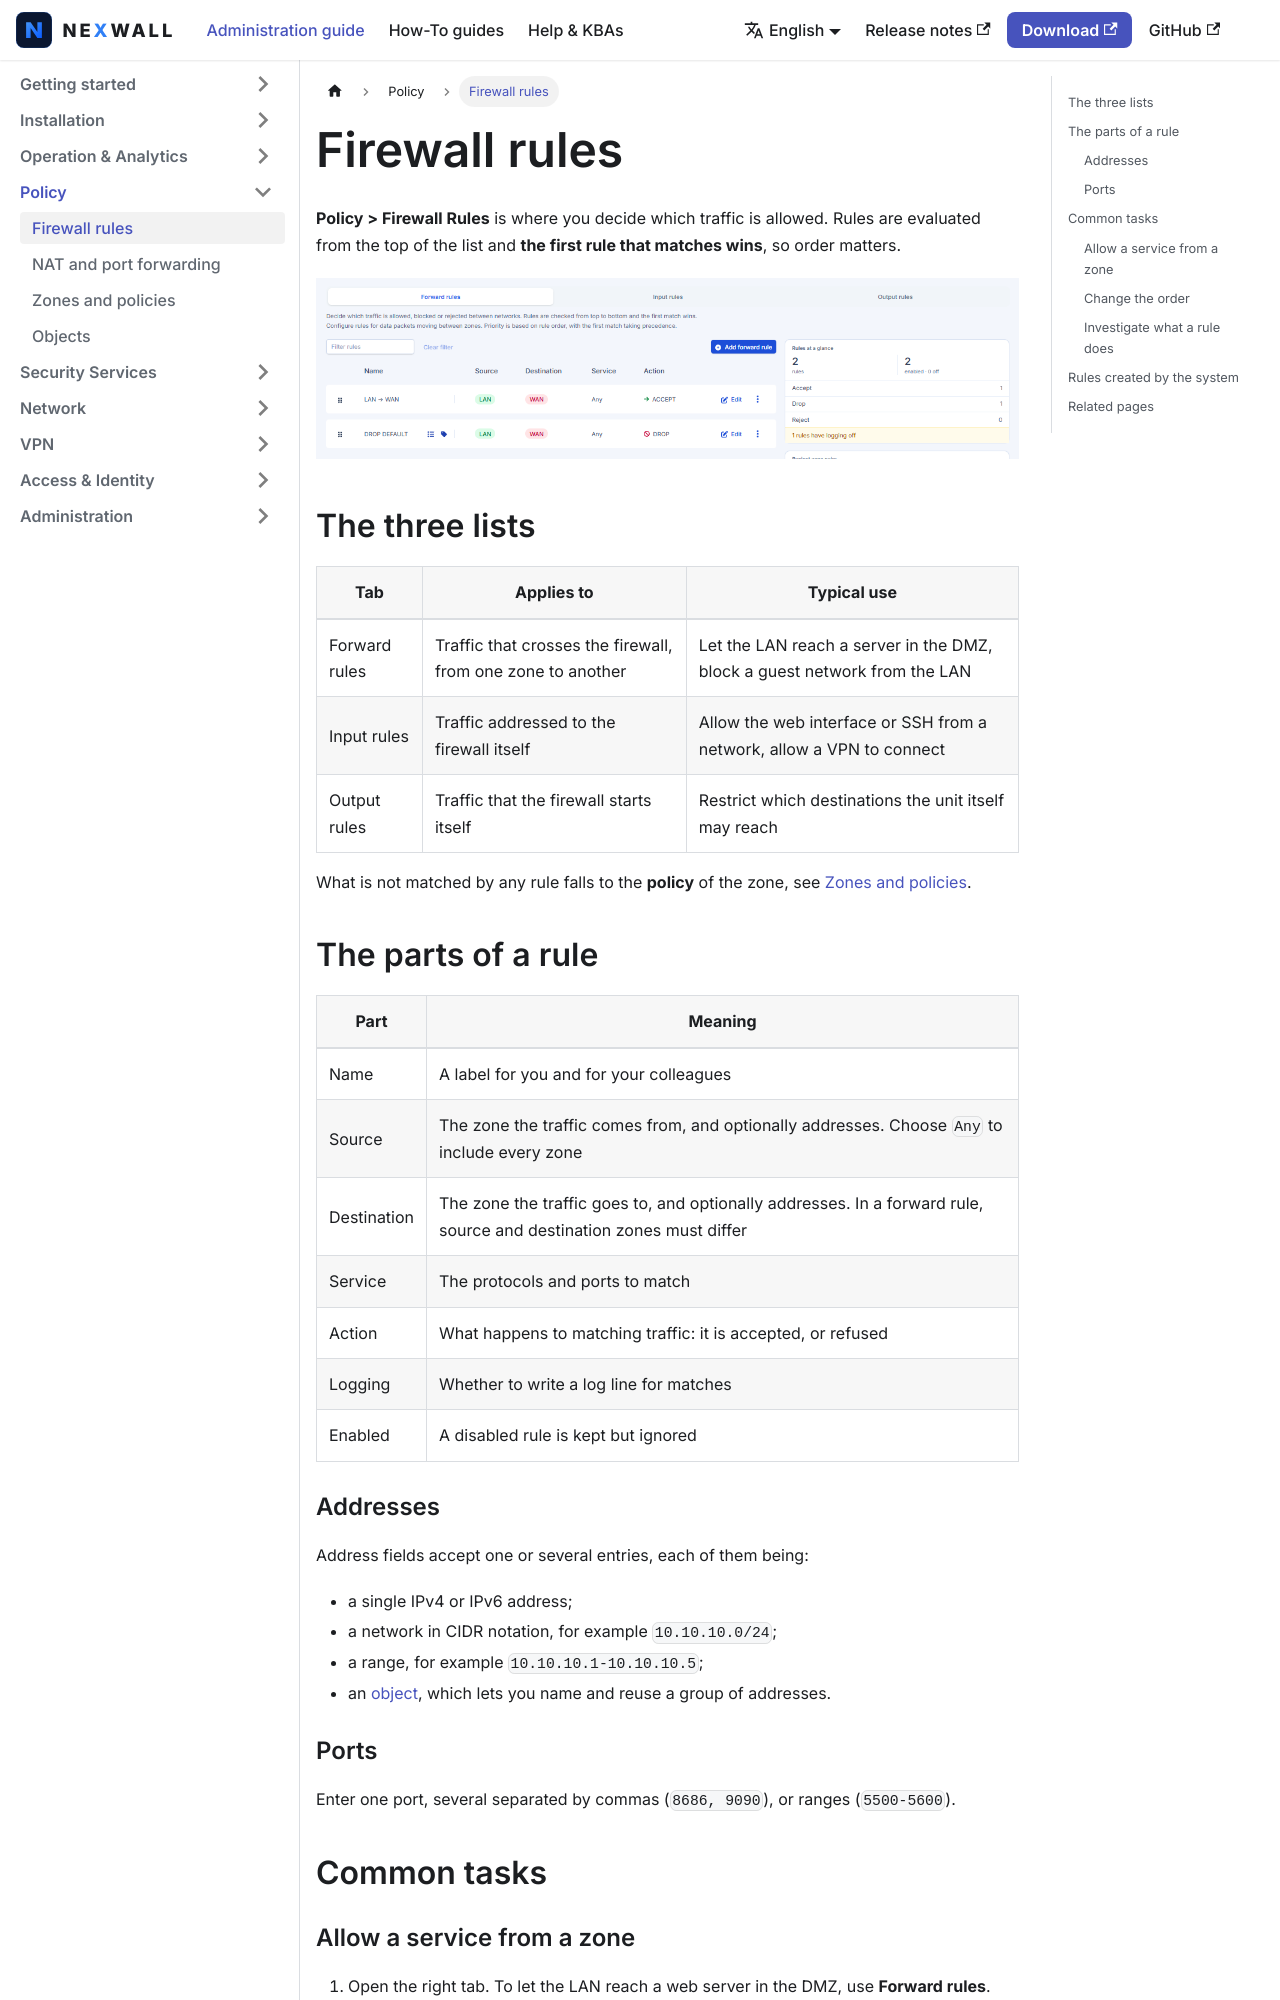

repository: nexwall/nexwall-docs · page: docs/policy/firewall-rules/index.html · generator: docusaurus

---
title: Firewall rules
sidebar_position: 1
description: Forward, input and output rules, and how to write them.
---

# Firewall rules

**Policy > Firewall Rules** is where you decide which traffic is allowed. Rules are evaluated from the top of the list
and **the first rule that matches wins**, so order matters.

![The forward rules](/img/docs/fwrules-en.png)

## The three lists

| Tab | Applies to | Typical use |
|---|---|---|
| Forward rules | Traffic that crosses the firewall, from one zone to another | Let the LAN reach a server in the DMZ, block a guest network from the LAN |
| Input rules | Traffic addressed to the firewall itself | Allow the web interface or SSH from a network, allow a VPN to connect |
| Output rules | Traffic that the firewall starts itself | Restrict which destinations the unit itself may reach |

What is not matched by any rule falls to the **policy** of the zone, see [Zones and policies](zones-policies.md).

## The parts of a rule

| Part | Meaning |
|---|---|
| Name | A label for you and for your colleagues |
| Source | The zone the traffic comes from, and optionally addresses. Choose `Any` to include every zone |
| Destination | The zone the traffic goes to, and optionally addresses. In a forward rule, source and destination zones must differ |
| Service | The protocols and ports to match |
| Action | What happens to matching traffic: it is accepted, or refused |
| Logging | Whether to write a log line for matches |
| Enabled | A disabled rule is kept but ignored |

### Addresses

Address fields accept one or several entries, each of them being:

- a single IPv4 or IPv6 address;
- a network in CIDR notation, for example `10.10.10.0/24`;
- a range, for example `10.10.10.1-10.10.10.5`;
- an [object](objects.md), which lets you name and reuse a group of addresses.

### Ports

Enter one port, several separated by commas (`8686, 9090`), or ranges (`5500-5600`).
